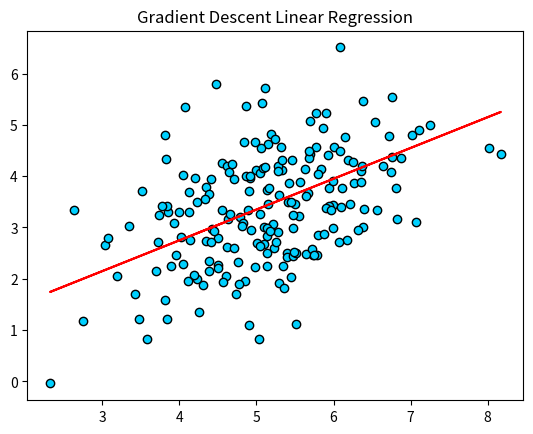

Recreate this plot in Python.
#Linear Regression simulation with estimation of OLS coefficients 

import numpy as np
import matplotlib.pyplot as plt 

#Generate regression data 
numbers = np.random.normal(5, 1, 200)
epsilon = np.random.normal(0, 1, 200)
b1 = 0.35
b2 = 0.60

y = [b1+ b2*numbers[i] + epsilon[i] for i in range(len(numbers))]

#Perform gradient descent 
b1_hat = 0 
b2_hat = 0
for i in range(len(numbers)):
    b2_hat += -2*numbers[i] * (y[i] - (b2*numbers[i]+ b1))
    b1_hat += -2*(y[i] - (b2*numbers[i] + b1))

b1 -= (b1_hat/len(numbers)) * 0.0001
b2 -= (b2_hat/len(numbers)) * 0.0001
print(b1)
print(b2)

#Plot the new regression slope with the computed parameters
y_new = [b1 + b2*numbers[i] for i in range(len(numbers))]
plt.scatter(numbers, y, edgecolor='black', color="#00d0ff")
plt.plot(numbers, y_new, color='red')
plt.title("Gradient Descent Linear Regression")
plt.show()
